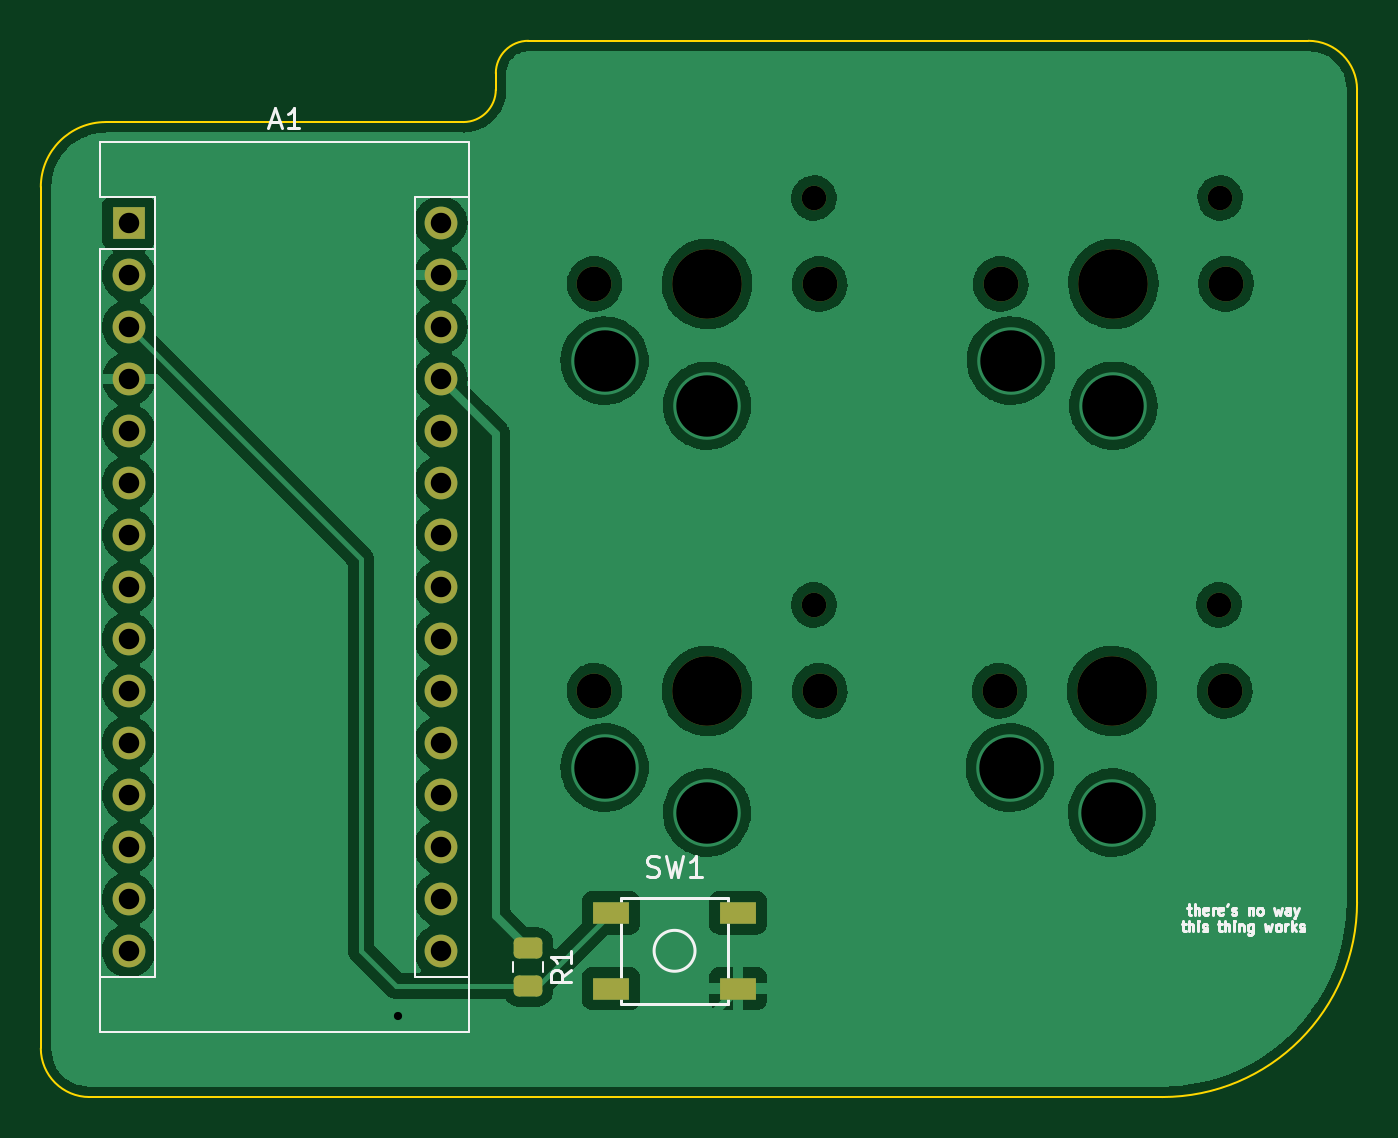
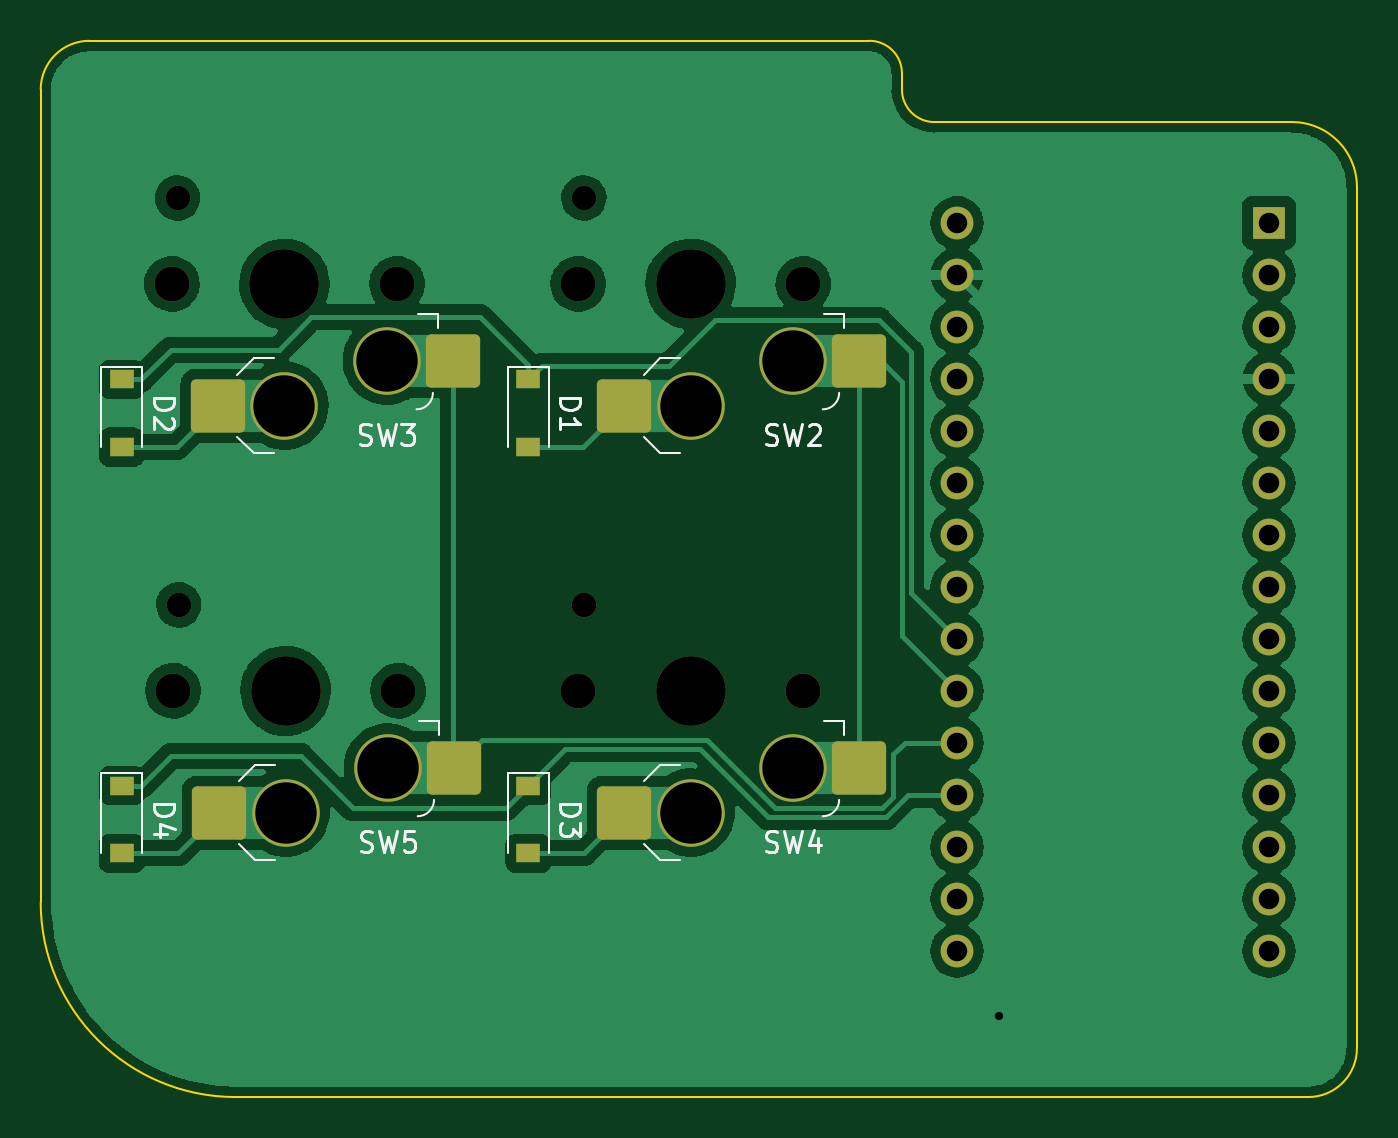
Circuit board: 11 layer files. Board 64.3 x 51.6 mm.
- bottom_copper: 4k-keypad-arduino-nano-B_Cu.gbl (132119 bytes)
- bottom_mask: 4k-keypad-arduino-nano-B_Mask.gbs (3237 bytes)
- paste: 4k-keypad-arduino-nano-B_Paste.gbp (1601 bytes)
- bottom_silk: 4k-keypad-arduino-nano-B_Silkscreen.gbo (11409 bytes)
- outline: 4k-keypad-arduino-nano-Edge_Cuts.gm1 (1296 bytes)
- top_copper: 4k-keypad-arduino-nano-F_Cu.gtl (139265 bytes)
- top_mask: 4k-keypad-arduino-nano-F_Mask.gts (2687 bytes)
- paste: 4k-keypad-arduino-nano-F_Paste.gtp (1349 bytes)
- top_silk: 4k-keypad-arduino-nano-F_Silkscreen.gto (12329 bytes)
- drill: 4k-keypad-arduino-nano-NPTH.drl (732 bytes)
- drill: 4k-keypad-arduino-nano-PTH.drl (1082 bytes)

=== bottom_copper: 4k-keypad-arduino-nano-B_Cu.gbl (132119 bytes, source omitted) ===
=== bottom_mask: 4k-keypad-arduino-nano-B_Mask.gbs (3237 bytes, source withheld) ===
=== paste: 4k-keypad-arduino-nano-B_Paste.gbp (1601 bytes, source withheld) ===
=== bottom_silk: 4k-keypad-arduino-nano-B_Silkscreen.gbo (11409 bytes, source omitted) ===
=== outline: 4k-keypad-arduino-nano-Edge_Cuts.gm1 ===
G04 #@! TF.GenerationSoftware,KiCad,Pcbnew,(6.0.5)*
G04 #@! TF.CreationDate,2022-09-29T17:00:32+08:00*
G04 #@! TF.ProjectId,4k-keypad-arduino-nano,346b2d6b-6579-4706-9164-2d6172647569,rev?*
G04 #@! TF.SameCoordinates,Original*
G04 #@! TF.FileFunction,Profile,NP*
%FSLAX46Y46*%
G04 Gerber Fmt 4.6, Leading zero omitted, Abs format (unit mm)*
G04 Created by KiCad (PCBNEW (6.0.5)) date 2022-09-29 17:00:32*
%MOMM*%
%LPD*%
G01*
G04 APERTURE LIST*
G04 #@! TA.AperFunction,Profile*
%ADD10C,0.100000*%
G04 #@! TD*
G04 APERTURE END LIST*
D10*
X120650000Y-66675000D02*
X158750000Y-66675000D01*
X119062500Y-69056250D02*
X119062500Y-68262500D01*
X100012500Y-70643750D02*
X117475000Y-70643750D01*
X117475000Y-70643750D02*
G75*
G03*
X119062500Y-69056250I0J1587500D01*
G01*
X120650000Y-66675000D02*
G75*
G03*
X119062500Y-68262500I0J-1587500D01*
G01*
X96837500Y-115887500D02*
X96837500Y-73818750D01*
X100012500Y-70643750D02*
G75*
G03*
X96837500Y-73818750I0J-3175000D01*
G01*
X161131250Y-69056250D02*
G75*
G03*
X158750000Y-66675000I-2381250J0D01*
G01*
X99218750Y-118268750D02*
X151606250Y-118268750D01*
X161131250Y-108743750D02*
X161131250Y-69056250D01*
X96837500Y-115887500D02*
G75*
G03*
X99218750Y-118268750I2381250J0D01*
G01*
X151606250Y-118268750D02*
G75*
G03*
X161131250Y-108743750I0J9525000D01*
G01*
M02*

=== top_copper: 4k-keypad-arduino-nano-F_Cu.gtl (139265 bytes, source omitted) ===
=== top_mask: 4k-keypad-arduino-nano-F_Mask.gts (2687 bytes, source withheld) ===
=== paste: 4k-keypad-arduino-nano-F_Paste.gtp (1349 bytes, source withheld) ===
=== top_silk: 4k-keypad-arduino-nano-F_Silkscreen.gto (12329 bytes, source omitted) ===
=== drill: 4k-keypad-arduino-nano-NPTH.drl ===
M48
; DRILL file {KiCad (6.0.5)} date Thu Sep 29 17:00:36 2022
; FORMAT={-:-/ absolute / metric / decimal}
; #@! TF.CreationDate,2022-09-29T17:00:36+08:00
; #@! TF.GenerationSoftware,Kicad,Pcbnew,(6.0.5)
; #@! TF.FileFunction,NonPlated,1,2,NPTH
FMAT,2
METRIC
; #@! TA.AperFunction,NonPlated,NPTH,ComponentDrill
T1C1.200
; #@! TA.AperFunction,NonPlated,NPTH,ComponentDrill
T2C1.700
; #@! TA.AperFunction,NonPlated,NPTH,ComponentDrill
T3C3.400
%
G90
G05
T1
X134.601Y-74.35
X134.601Y-94.225
X154.389Y-94.225
X154.445Y-74.35
T2
X123.881Y-78.55
X123.881Y-98.425
X134.881Y-78.55
X134.881Y-98.425
X143.669Y-98.425
X143.725Y-78.55
X154.669Y-98.425
X154.725Y-78.55
T3
X129.381Y-78.55
X129.381Y-98.425
X149.169Y-98.425
X149.225Y-78.55
T0
M30

=== drill: 4k-keypad-arduino-nano-PTH.drl ===
M48
; DRILL file {KiCad (6.0.5)} date Thu Sep 29 17:00:36 2022
; FORMAT={-:-/ absolute / metric / decimal}
; #@! TF.CreationDate,2022-09-29T17:00:36+08:00
; #@! TF.GenerationSoftware,Kicad,Pcbnew,(6.0.5)
; #@! TF.FileFunction,Plated,1,2,PTH
FMAT,2
METRIC
; #@! TA.AperFunction,Plated,PTH,ViaDrill
T1C0.400
; #@! TA.AperFunction,Plated,PTH,ComponentDrill
T2C1.000
; #@! TA.AperFunction,Plated,PTH,ComponentDrill
T3C3.000
%
G90
G05
T1
X114.3Y-114.3
T2
X101.134Y-75.57
X101.134Y-78.11
X101.134Y-80.65
X101.134Y-83.19
X101.134Y-85.73
X101.134Y-88.27
X101.134Y-90.81
X101.134Y-93.35
X101.134Y-95.89
X101.134Y-98.43
X101.134Y-100.97
X101.134Y-103.51
X101.134Y-106.05
X101.134Y-108.59
X101.134Y-111.13
X116.374Y-75.57
X116.374Y-78.11
X116.374Y-80.65
X116.374Y-83.19
X116.374Y-85.73
X116.374Y-88.27
X116.374Y-90.81
X116.374Y-93.35
X116.374Y-95.89
X116.374Y-98.43
X116.374Y-100.97
X116.374Y-103.51
X116.374Y-106.05
X116.374Y-108.59
X116.374Y-111.13
T3
X124.381Y-82.3
X124.381Y-102.175
X129.381Y-84.5
X129.381Y-104.375
X144.169Y-102.175
X144.225Y-82.3
X149.169Y-104.375
X149.225Y-84.5
T0
M30

